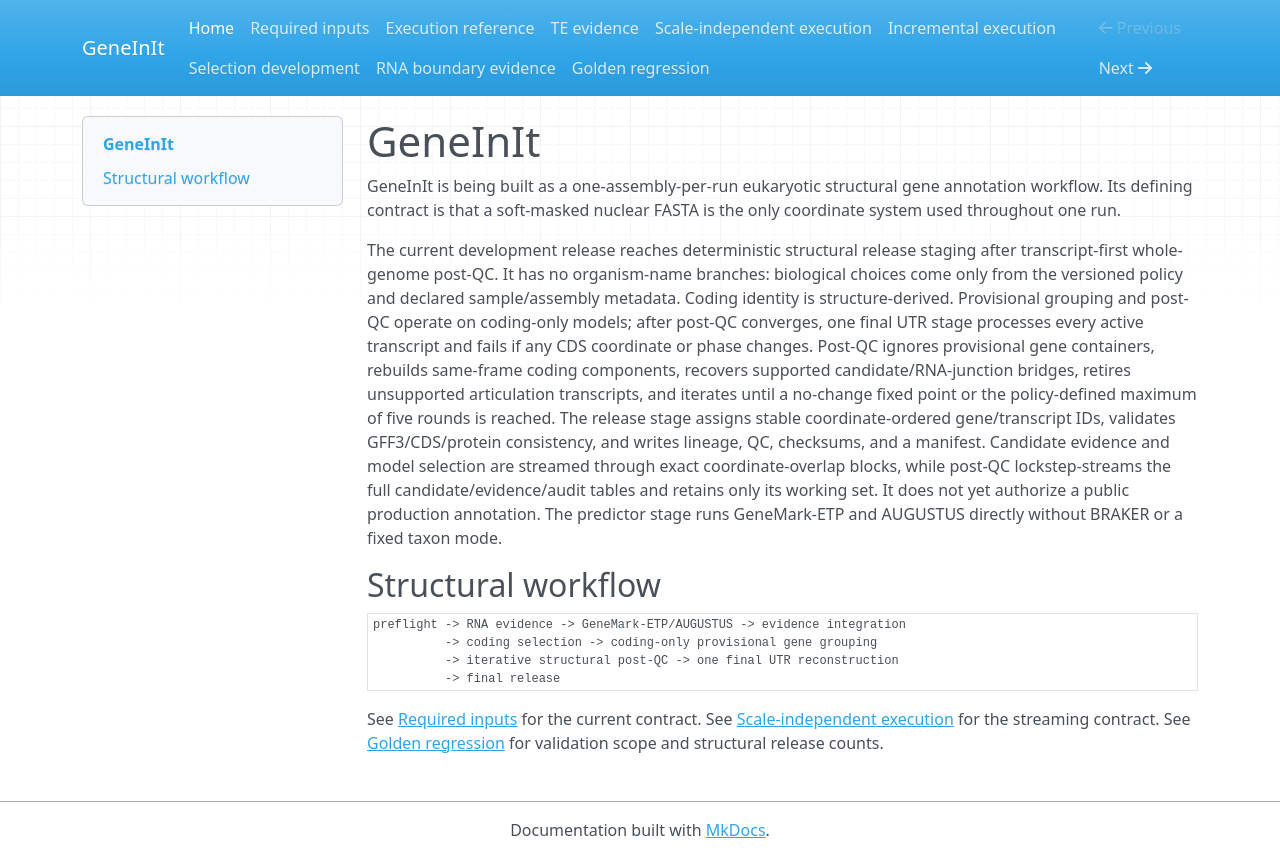

repository: justezy0210/geneinit · page: index.html · generator: mkdocs

# GeneInIt

GeneInIt is being built as a one-assembly-per-run eukaryotic structural gene
annotation workflow. Its defining contract is that a soft-masked nuclear FASTA
is the only coordinate system used throughout one run.

The current development release reaches deterministic structural release
staging after transcript-first whole-genome post-QC. It has no organism-name
branches: biological choices come only from the versioned policy and declared
sample/assembly metadata. Coding identity is
structure-derived. Provisional grouping and post-QC operate on coding-only
models; after post-QC converges, one final UTR stage processes every active
transcript and fails if any CDS coordinate or phase changes. Post-QC ignores
provisional gene containers, rebuilds same-frame coding components, recovers
supported candidate/RNA-junction bridges, retires unsupported articulation
transcripts, and iterates until a no-change fixed point or the policy-defined
maximum of five rounds is reached. The release stage assigns stable
coordinate-ordered gene/transcript IDs, validates GFF3/CDS/protein consistency,
and writes lineage, QC, checksums, and a manifest. Candidate evidence and model
selection are streamed through exact coordinate-overlap blocks, while post-QC
lockstep-streams the full candidate/evidence/audit tables and retains only its
working set. It does not yet authorize a public production annotation. The
predictor stage runs GeneMark-ETP and AUGUSTUS directly without BRAKER or a
fixed taxon mode.

## Structural workflow

```text
preflight -> RNA evidence -> GeneMark-ETP/AUGUSTUS -> evidence integration
          -> coding selection -> coding-only provisional gene grouping
          -> iterative structural post-QC -> one final UTR reconstruction
          -> final release
```

See [Required inputs](inputs.md) for the current contract.
See [Scale-independent execution](scalability.md) for the streaming contract.
See [Golden regression](development/golden_regression.md) for validation scope
and structural release counts.
